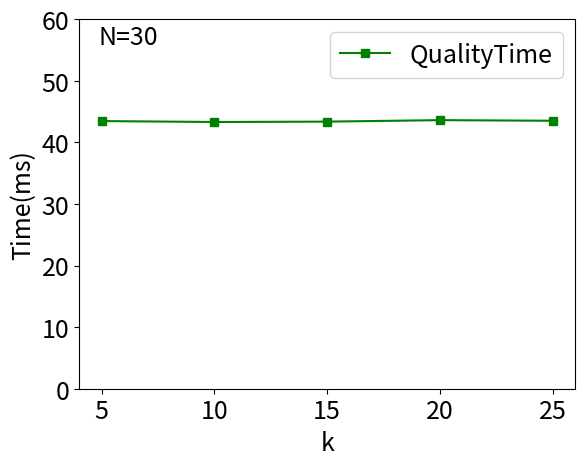

This figure's Python source:
import matplotlib.pyplot as plt
import matplotlib

font = {'size': 18}
matplotlib.rc('font', **font)

x = [5,10,15,20,25]
y1 =[43.45,43.3,43.36,43.6,43.5]
fig, ax1 = plt.subplots()

ax1.plot(x, y1, 'g-s',label='QualityTime')

ax1.set_xlabel('k')
ax1.set_ylabel('Time(ms)')

ax1.set_xticks(x)
ax1.set_ylim([0,60])
plt.legend(loc="upper right")

plt.text(0.1, 0.95,'N=30', horizontalalignment='center',verticalalignment='center',transform = ax1.transAxes)

plt.savefig('sensiK_quality.eps',format='eps')
